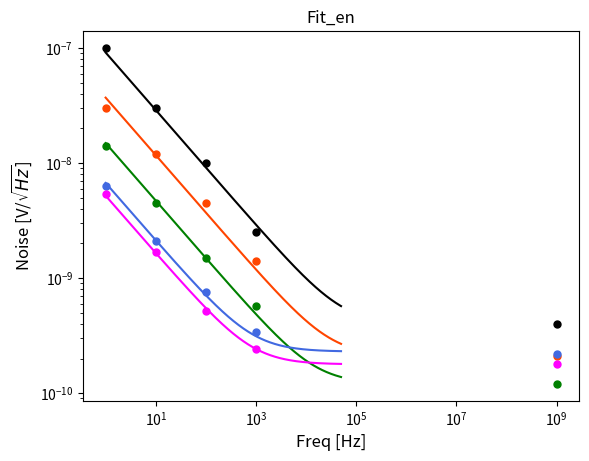

Write the Python code that produced this figure. (Note: this script raises an exception after producing the figure.)

#!/usr/bin/env python3
# -*- coding: utf-8 -*-
"""
Created on Fri Mar 22 11:46:29 2019

@author: filippini
"""

import numpy as np

import matplotlib.pyplot as plt

from scipy.optimize import curve_fit



def en_fit(f,e0,ea):
    return np.sqrt(e0**2+ea**2/f) 


def in_fit(freq,ia,i0):
    return np.sqrt(i0**2+ia**2*freq+(0*freq)**2)

points_inx=np.array([1,1000])

pointsyong_enx=np.array([1,10,100,1000,1e9])


#200pF
points_iny_200=np.array([21,680])*1e-18


points_eny_200=np.array([0.52,0.18])*1e-9

points_yong_200=np.array([5.4,1.7,0.52,0.24,0.18])*1e-9

hemt_200='236pF'


#100pF
points_iny_100=np.array([15,510])*1e-18

points_alex_iny_100=np.array([16])*1e-18

points_eny_100=np.array([0.76,0.22])*1e-9

points_yong_100=np.array([6.3,2.1,0.76,0.34,0.22])*1e-9

para_alex_100=np.array([0.22,7.3])*1e-9

hemt_100='103pF'

#40pF
points_iny_40=np.array([9.1,240])*1e-18

points_alex_iny_40=np.array([9])*1e-18

hemt_40='36pF'

points_eny_40=np.array([1.5,0.12])*1e-9

points_yong_40=np.array([14,4.5,1.5,0.57,0.12])*1e-9

para_alex_40=np.array([0.12,16.6])*1e-9

#4pF
points_iny_4=np.array([2.2,70])*1e-18

points_alex_iny_4=np.array([2.2])*1e-18

points_eny_4=np.array([4.5,0.21])*1e-9

points_yong_4=np.array([30,12,4.5,1.4,0.21])*1e-9

para_alex_4=np.array([0.21,44.0])*1e-9


hemt_4='3.6pF'

#2pF
points_iny_2=np.array([3.6,57])*1e-18

points_eny_2=np.array([10,0.4])*1e-9

hemt_2='1.8pF'

points_yong_2=np.array([100,30,10,2.5,0.4])*1e-9

points_enx=np.array([100,10000000000])

pointseny_list=[points_eny_2,points_eny_4,points_eny_40,points_eny_100,points_eny_200]

pointsiny_list=[points_iny_2,points_iny_4,points_iny_40,points_iny_100,points_iny_200]

pointsyong_list=[points_yong_2,points_yong_4,points_yong_40,points_yong_100,points_yong_200]

paraalex_list=[para_alex_4,para_alex_40,para_alex_100]

paraalexin_list=[points_alex_iny_4,points_alex_iny_40,points_alex_iny_100]

capa_list=[hemt_2,hemt_4,hemt_40,hemt_100,hemt_200]

col=['black','orangered','green','royalblue','fuchsia','orange','darkcyan']



test_en_list = [curve_fit(en_fit,pointsyong_enx,v,sigma=0.1*v)[0]for v in pointsyong_list]#fit de en avec les donnees de Yong

#test_en_list = [curve_fit(en_fit,pointsyong_enx,v,sigma=0.01)[0]for v in pointsyong_list]

test_in_list = [curve_fit(in_fit,points_inx,v,sigma=0.1*v)[0]for v in pointsiny_list]#fit de in avec les donnees de Yong

t_range_full = np.linspace(1, 50000, 50000) 

axiss=[0.6, 1e5, 1e-10, 200e-9]

plt.close("all")

figen = plt.figure("en")

plt.title("Fit_en",fontsize=12)

#figen.suptitle('Noise en HEMT', fontsize=12, fontweight = 'bold')

for v,capa,yong,colo in zip(test_en_list,capa_list,pointsyong_list,col):
    
    v=abs(v)
    
    plt.loglog(t_range_full, en_fit(t_range_full,*v),color=colo, linestyle='-'
                               ,label='Hemt C='+capa+' e0={0:.2e}, ea={1:.2e}'.format(*v))
    
    plt.plot(pointsyong_enx, yong,linestyle='',color=colo,marker='o',markersize=5,label='Donnees en table 1 Hemt de '+capa)
    
    #plt.loglog(t_range_full, en_fit(t_range_full,*para),color=colo, linestyle=':'
    #                           ,label='Fit_en Alex Hemt C='+capa+' e0={0:.3e} V, ea={1:.3e} V'.format(*para))
    
    plt.xlabel('Freq [Hz]',fontsize=12)
    
    plt.ylabel('Noise [V/$\sqrt{Hz}$]', fontsize=12)




plt.grid(b=True, which='major', color='black', linestyle='-')

plt.grid(b=True, which='minor', color='silver', linestyle=':')

plt.legend()
     
plt.legend(loc='upper right', fontsize='x-small')
plt.axis(axiss)


#print('e0=',test_en[0][0],' ea=',test_en[0][1])

plt.close   
figin = plt.figure("in")

#figin.suptitle('Noise in HEMT', fontsize=12, fontweight = 'bold')
plt.title("Fit_in",fontsize=12)

for v,capa,iny,colo in zip(test_in_list,capa_list,pointsiny_list,col):
    
    v=abs(v)
    plt.loglog(t_range_full, in_fit(t_range_full,*v),  linestyle='-',color=colo
                               ,label='Hemt C='+capa+'  i0={1:.2e}, ia={0:.2e}'.format(*v))
    
    plt.plot(points_inx, iny,color=colo,linestyle='',marker='o',markersize=5,label='Donnees in table 1 Hemt de '+capa)
    
    #plt.loglog(t_range_full, in_fit(t_range_full,*para),color=colo, linestyle=':'
    #                           ,label='Fit_in  Alex Hemt C='+capa+' ia={0:.3e}'.format(*para))

    plt.xlabel('Freq [Hz]',fontsize=12)

    plt.ylabel('Noise [A/$\sqrt{Hz}$]', fontsize=12)





plt.grid(b=True, which='major', color='black', linestyle='-')

plt.grid(b=True, which='minor', color='silver', linestyle=':')

plt.legend()
     
plt.legend(loc='upper left', fontsize='x-small')




